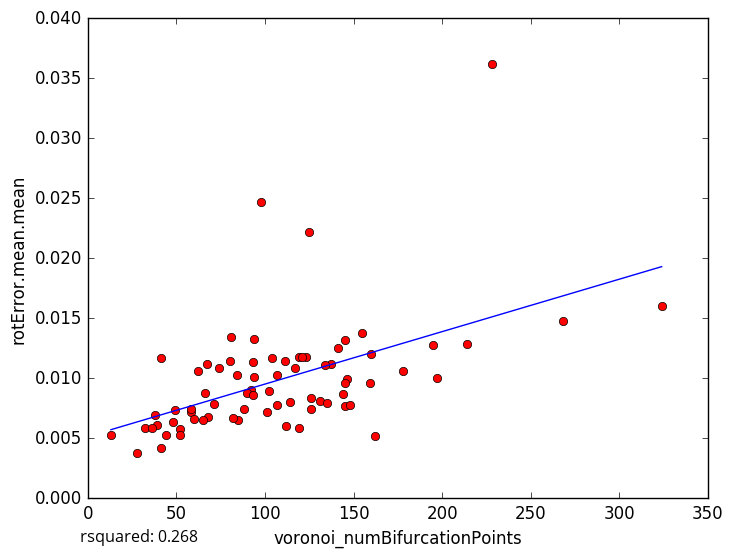

The data file committed next to this chart (first rows):
voronoi_numBifurcationPoints, rotError.mean.mean
324, 0.01602
228, 0.03618
131, 0.008123
162, 0.005181
88, 0.007453
28, 0.003803
44, 0.005305
93, 0.01133
197, 0.01004
146, 0.00992
85, 0.006543
52, 0.005747
48, 0.006322
39, 0.006095
38, 0.006951
52, 0.005229
41, 0.004196
32, 0.005868
114, 0.008033
145, 0.009576
119, 0.01181
68, 0.006808
195, 0.0128
107, 0.01026
98, 0.02467
126, 0.007418
66, 0.008772
58, 0.007194
41, 0.01166
125, 0.02217
107, 0.007739
145, 0.007669
141, 0.01248
92, 0.009052
268, 0.01473
214, 0.01281
145, 0.01318
178, 0.01057
36, 0.005866
104, 0.01165
117, 0.01082
49, 0.00737
160, 0.01201
159, 0.009627
62, 0.01058
102, 0.008907
137, 0.01122
155, 0.01377
94, 0.01328
135, 0.00796
84, 0.01027
144, 0.008665
67, 0.01119
90, 0.008756
71, 0.007872
126, 0.008391
81, 0.0134
134, 0.01113
82, 0.006653
94, 0.01009
... 18 more rows
